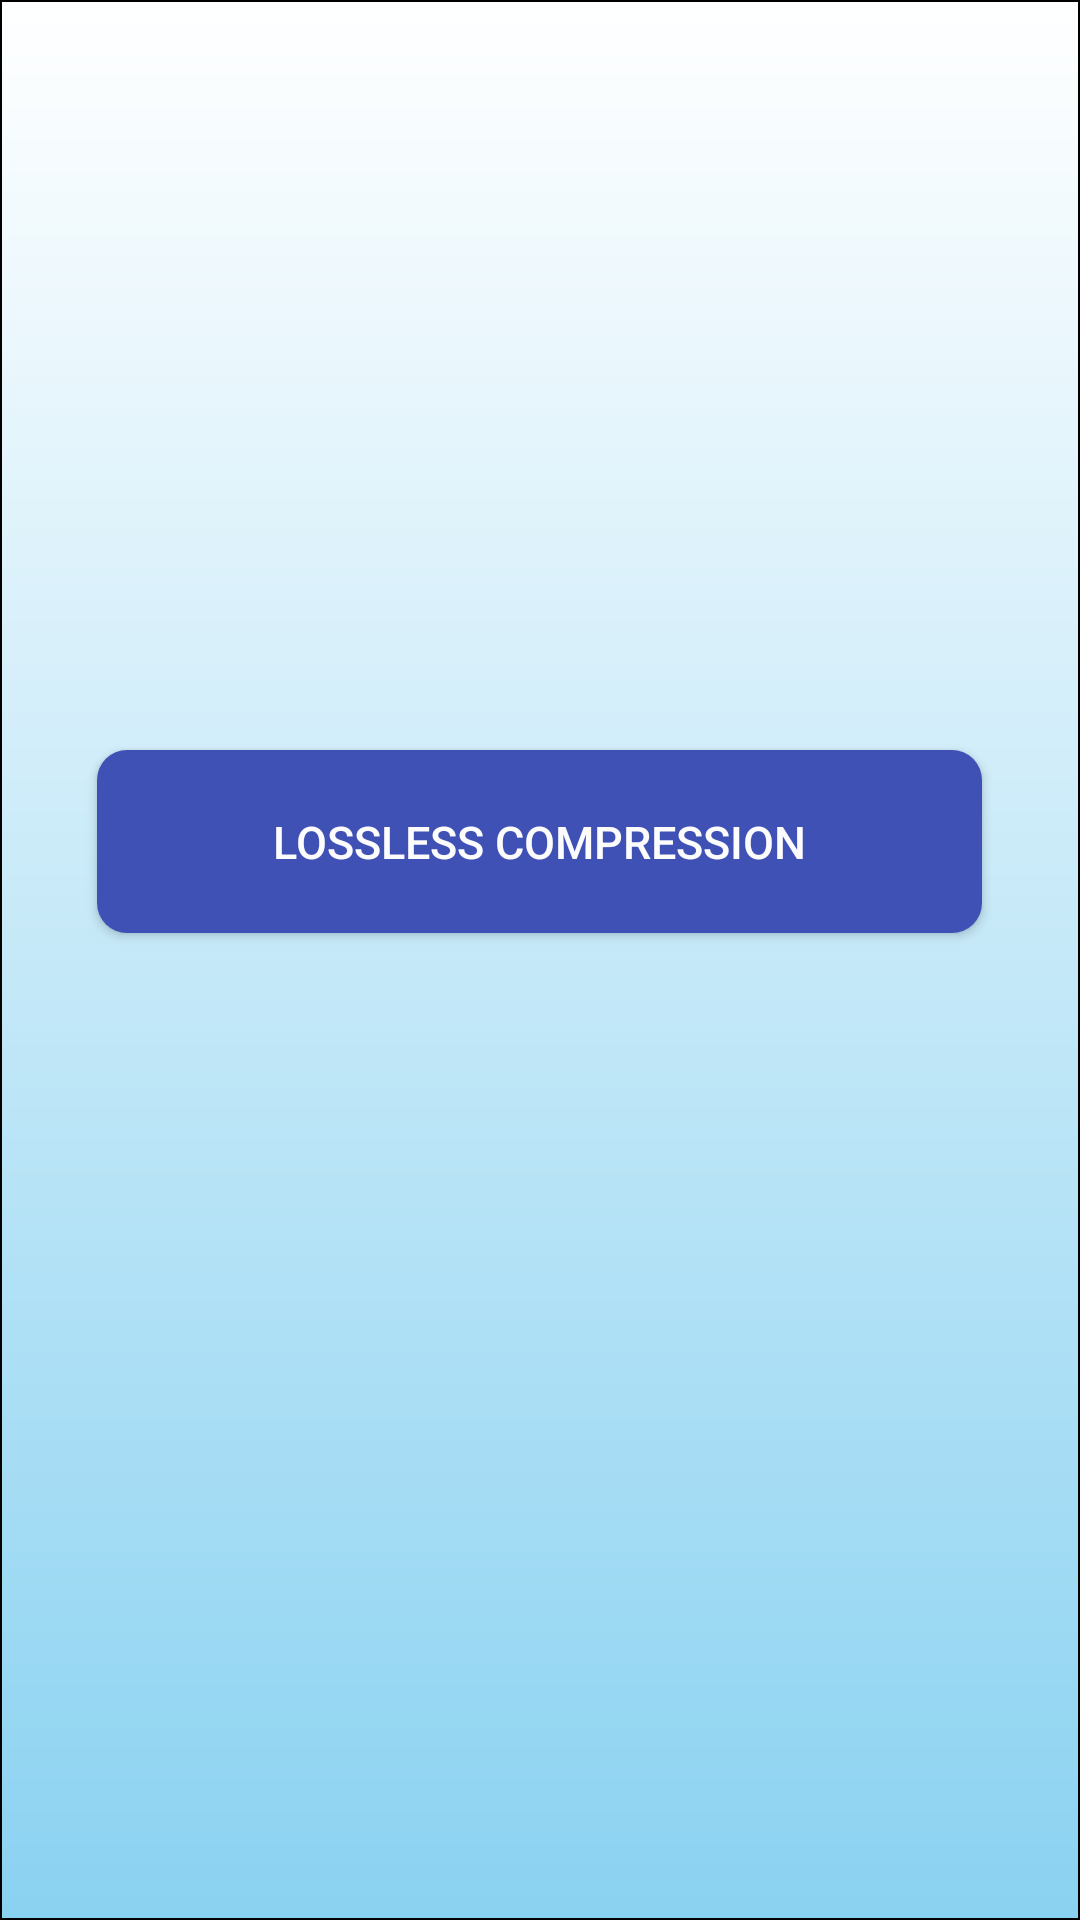

Android layout source for this screen:
<!-- AndroidManifest.xml: activity theme top -->
<!-- res/layout/activity_main.xml -->
<?xml version="1.0" encoding="utf-8"?>
<RelativeLayout xmlns:android="http://schemas.android.com/apk/res/android"
    xmlns:app="http://schemas.android.com/apk/res-auto"
    xmlns:tools="http://schemas.android.com/tools"
    android:layout_width="match_parent"
    android:layout_height="match_parent"
    android:background="@drawable/name"

    tools:context=".MainActivity">

    <Button
        android:id="@+id/lc"
        android:layout_width="295dp"
        android:layout_height="61dp"
        android:layout_centerHorizontal="true"
        android:layout_marginTop="250dp"
        android:background="@drawable/button_background"
        android:text="Lossless Compression"
        android:textSize="15dp"
        android:textColor="@color/white" />


</RelativeLayout>
<!-- resources referenced by this layout -->
<resources>
  <color name="white">#FCFCFC</color>
  <!-- drawable button_background (drawable) -->
  <shape xmlns:android="http://schemas.android.com/apk/res/android"
      android:shape="rectangle">
      <solid android:color="@color/colorAccent"
          android:textColor="@color/white" />
      <corners android:radius="10dp" />
  </shape>
  <!-- drawable name (drawable) -->
  <?xml version="1.0" encoding="utf-8"?>
  <shape xmlns:android="http://schemas.android.com/apk/res/android" android:shape="rectangle">
      <gradient android:startColor="#FFFFFF"
          android:endColor="#8AD2F1"
          android:angle="270"/>
  
      <stroke android:width="2px"
          android:color="#000000"/>
  
  </shape>
  <style name="top" parent="Theme.AppCompat.Light.DarkActionBar">
  
          <item name="colorPrimary">@color/colorAccent</item>
  
      </style>
  <color name="colorAccent">#3F51B5</color>
</resources>
